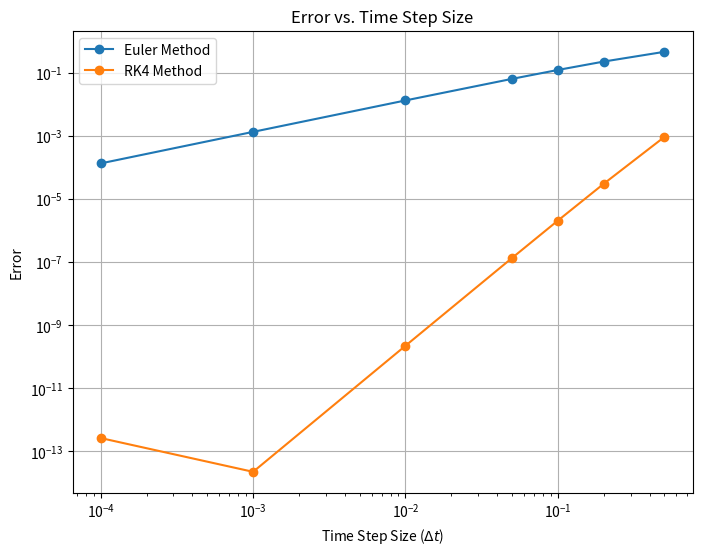

The script that saved this image:
import numpy as np
import matplotlib.pyplot as plt
import time


# Perform a single Euler step
def euler_step(f, x0, t0, dt):
    return x0 + dt * f(x0, t0)


# Perform a single RK4 step
def rk4_step(f, x0, t0, dt):
    k1 = dt * f(x0, t0)
    k2 = dt * f(x0 + 0.5 * k1, t0 + 0.5 * dt)
    k3 = dt * f(x0 + 0.5 * k2, t0 + 0.5 * dt)
    k4 = dt * f(x0 + k3, t0 + dt)
    return x0 + (k1 + 2*k2 + 2*k3 + k4) / 6


# Solve the ODE x' = f from t0 to t1 using the Euler method or RK4
def solve_to(method, f, x0, t0, t1, dt_max):

    t_values = [t0]
    x_values = [x0]
    t = t0
    x = x0

    while t < t1:
        dt = min(dt_max, t1 - t)   # Prevent t from exceeding t1
        if method == 'euler':   # Choose method
            x = euler_step(f, x, t, dt)
        elif method == 'rk4':
            x = rk4_step(f, x, t, dt)
        t += dt
        t_values.append(t)
        x_values.append(x)

    return np.array(t_values), np.array(x_values)


# Define the f
def f(x, t):
    return x


# Analytical solution of the ODE
def analytical_solution(t):
    return np.exp(t)


# Calculate error based on method parameter
def calculate_error(method, dt_values):
    errors = []

    for dt in dt_values:
        t_numerical, x_numerical = solve_to(method, f, 1, t0, t1, dt)
        x_analytical = analytical_solution(t_numerical)
        error = np.abs(x_numerical[-1] - x_analytical[-1])
        errors.append(error)

    return errors


# Define time range
t0 = 0
t1 = 1

# Calculate solutions with different time steps
dt_values = [0.0001, 0.001, 0.01, 0.05, 0.1, 0.2, 0.5]

# Calculate errors for Euler method
euler_errors = calculate_error('euler', dt_values)

# Calculate errors for RK4 method
rk4_errors = calculate_error('rk4', dt_values)


# Plot errors for both methods
plt.figure(figsize=(8, 6))
plt.loglog(dt_values, euler_errors, marker='o', linestyle='-', label='Euler Method')
plt.loglog(dt_values, rk4_errors, marker='o', linestyle='-', label='RK4 Method')
plt.title('Error vs. Time Step Size')
plt.xlabel('Time Step Size ($\Delta t$)')
plt.ylabel('Error')
plt.legend()
plt.grid(True)
plt.show()

# Find step sizes for each method that give the same error
target_error = 0.001 # You can determine it as you like, let’s set it as 0.001 here

dt_values_find = np.linspace(0.001,0.1,100)  # Generate a range of time step sizes

# First record the time at the beginning, then record the end time after running, and you can get the time the code runs
start_time_euler = time.time()
for dt in dt_values_find:
    error = calculate_error('euler', [dt])[0]
    if error <= target_error:
        break
euler_time = time.time() - start_time_euler
print(f"Euler method: Time step size = {dt}, Time taken = {euler_time} seconds")

start_time_rk4 = time.time()
for dt in dt_values_find:
    error = calculate_error('rk4', [dt])[0]
    if error <= target_error:
        break
rk4_time = time.time() - start_time_rk4
print(f"RK4 method: Time step size = {dt}, Time taken = {rk4_time} seconds")